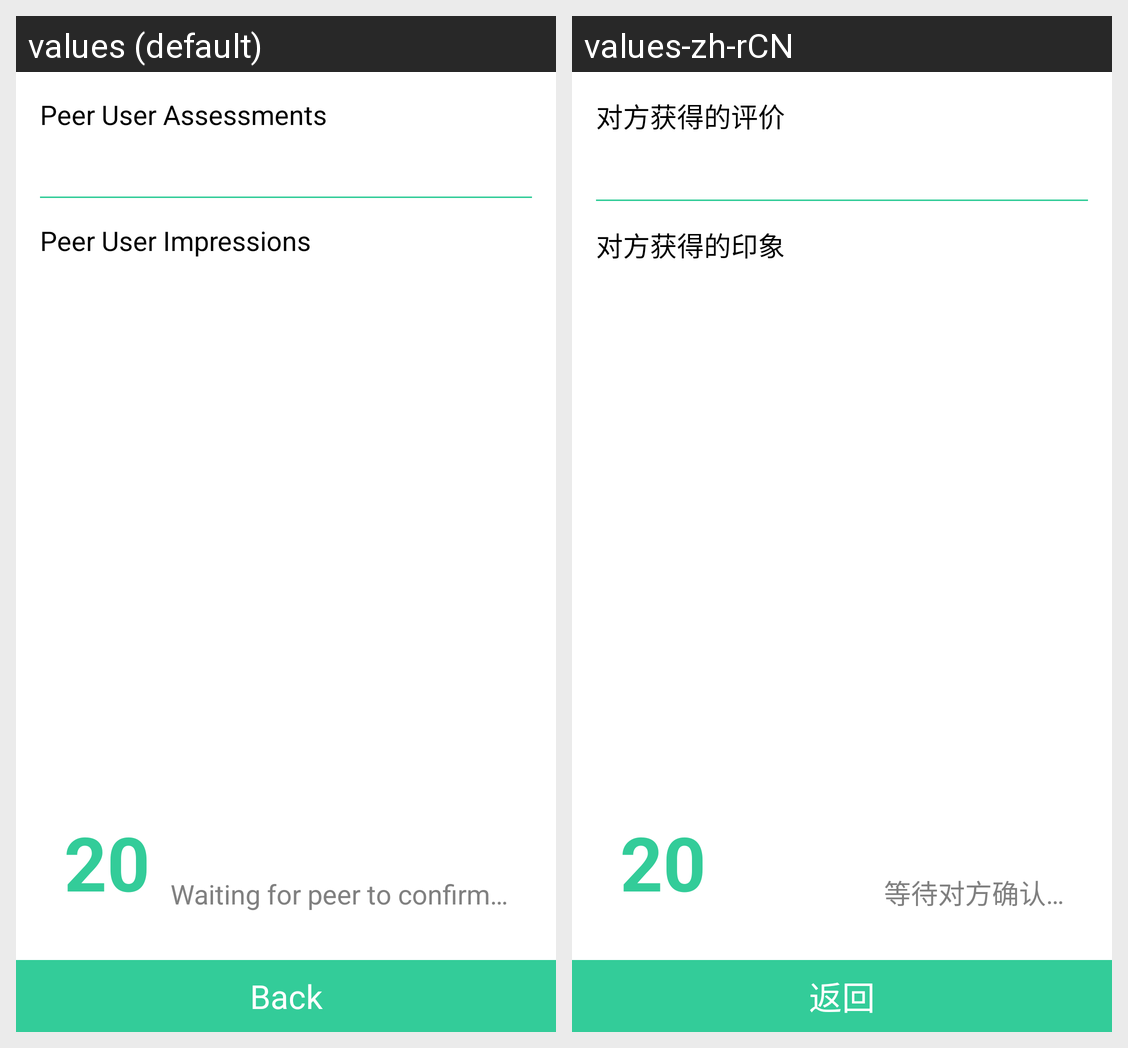

The same Android screen rendered under two of its app's locales, left to right. List the strings drawn on it with the default value and each locale's translation.
Android screen res/layout/activity_matching.xml rendered under 2 locales, left to right: values (default), values-zh-rCN. Device: Nexus 5 (rendered at 1080×1920; each locale shown at half size, 540×960, under a caption strip naming it); theme AppTheme.
Strings drawn on this screen, with the default value and each locale's value (text and hints the layout hard-codes, and strings that could not be matched under every locale, appear in the picture but are not listed):

matching_peerassess
  values: Peer User Assessments
  values-zh-rCN: 对方获得的评价

matching_peerimpression
  values: Peer User Impressions
  values-zh-rCN: 对方获得的印象

matching_accept
  values: Accept
  values-zh-rCN: 接受

matching_refuse
  values: Refuse
  values-zh-rCN: 拒绝

matching_back
  values: Back
  values-zh-rCN: 返回

matching_counterstart
  values: 20
  values-zh-rCN: 20

matching_peerstattext
  values: Waiting for peer to confirm…
  values-zh-rCN: 等待对方确认…
